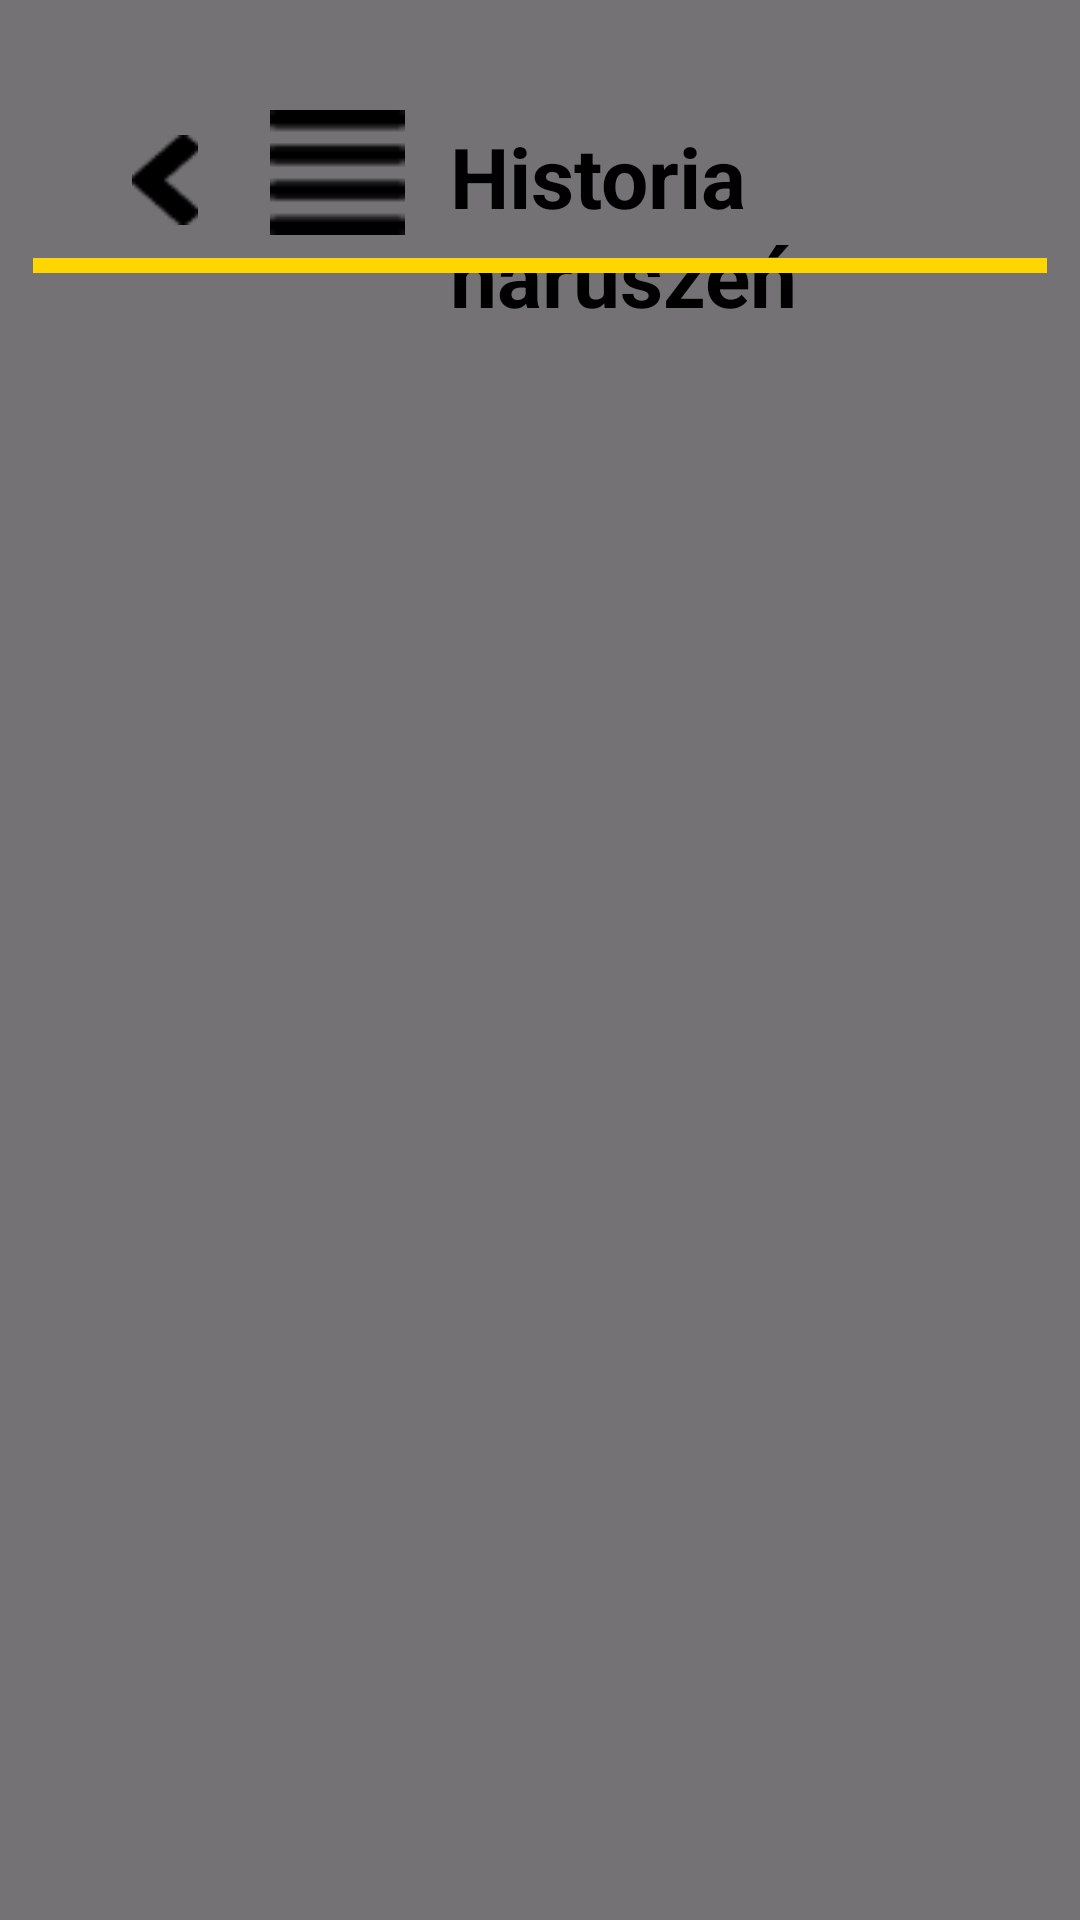

The Android layout XML behind this screen, and the referenced resources:
<!-- AndroidManifest.xml: application theme Theme.Project_IoT -->
<!-- res/layout/activity_history_violations.xml -->
<?xml version="1.0" encoding="utf-8"?>
<RelativeLayout
    xmlns:android="http://schemas.android.com/apk/res/android"
    xmlns:app="http://schemas.android.com/apk/res-auto"
    xmlns:tools="http://schemas.android.com/tools"
    android:layout_width="match_parent"
    android:layout_height="match_parent"
    android:background="@color/gray"
    tools:context=".activities.main.ViolationsHistory">

    <ScrollView
        android:layout_width="match_parent"
        android:layout_height="match_parent"
        android:layout_alignTop="@+id/lista_naruszen"
        android:layout_marginTop="100dp" >

        <LinearLayout
            android:id="@+id/lista_naruszen"
            android:layout_width="match_parent"
            android:layout_height="wrap_content"
            android:orientation="vertical"></LinearLayout>
    </ScrollView>

    <RelativeLayout
        android:layout_width="match_parent"
        android:layout_height="wrap_content">

        <ImageView
            android:id="@+id/naruszenia_wroc"
            android:layout_width="30dp"
            android:layout_height="30dp"
            android:layout_marginStart="40dp"
            android:layout_marginTop="45dp"
            android:src="@drawable/image_6" />
        <ImageView
            android:src="@drawable/image_4"
            android:layout_marginTop="35dp"
            android:layout_marginStart="90dp"
            android:layout_width="45dp"
            android:layout_height="45dp" />

        <TextView
            android:textStyle="bold"
            android:textSize="28dp"
            android:textColor="@color/black"
            android:layout_marginLeft="150dp"
            android:layout_marginTop="40dp"
            android:layout_width="wrap_content"
            android:layout_height="wrap_content"
            android:text="Historia naruszeń"
            />
        <ImageView
            android:src="@drawable/line_1"
            android:layout_centerHorizontal="true"
            android:layout_marginTop="86dp"
            android:layout_width="wrap_content"
            android:layout_height="5dp" />
    </RelativeLayout>

</RelativeLayout>
<!-- resources referenced by this layout -->
<resources>
  <color name="black">#FF000000</color>
  <color name="gray">#A82E2E2E</color>
  <!-- drawable image_4: png bitmap (drawable, 219 bytes) -->
  <!-- drawable image_6: png bitmap (drawable, 329 bytes) -->
  <!-- drawable line_1: png bitmap (drawable, 151 bytes) -->
  <style name="Theme.Project_IoT" parent="Base.Theme.Project_IoT" />
  <style name="Base.Theme.Project_IoT" parent="Theme.Material3.DayNight.NoActionBar">
          
          
      </style>
</resources>
